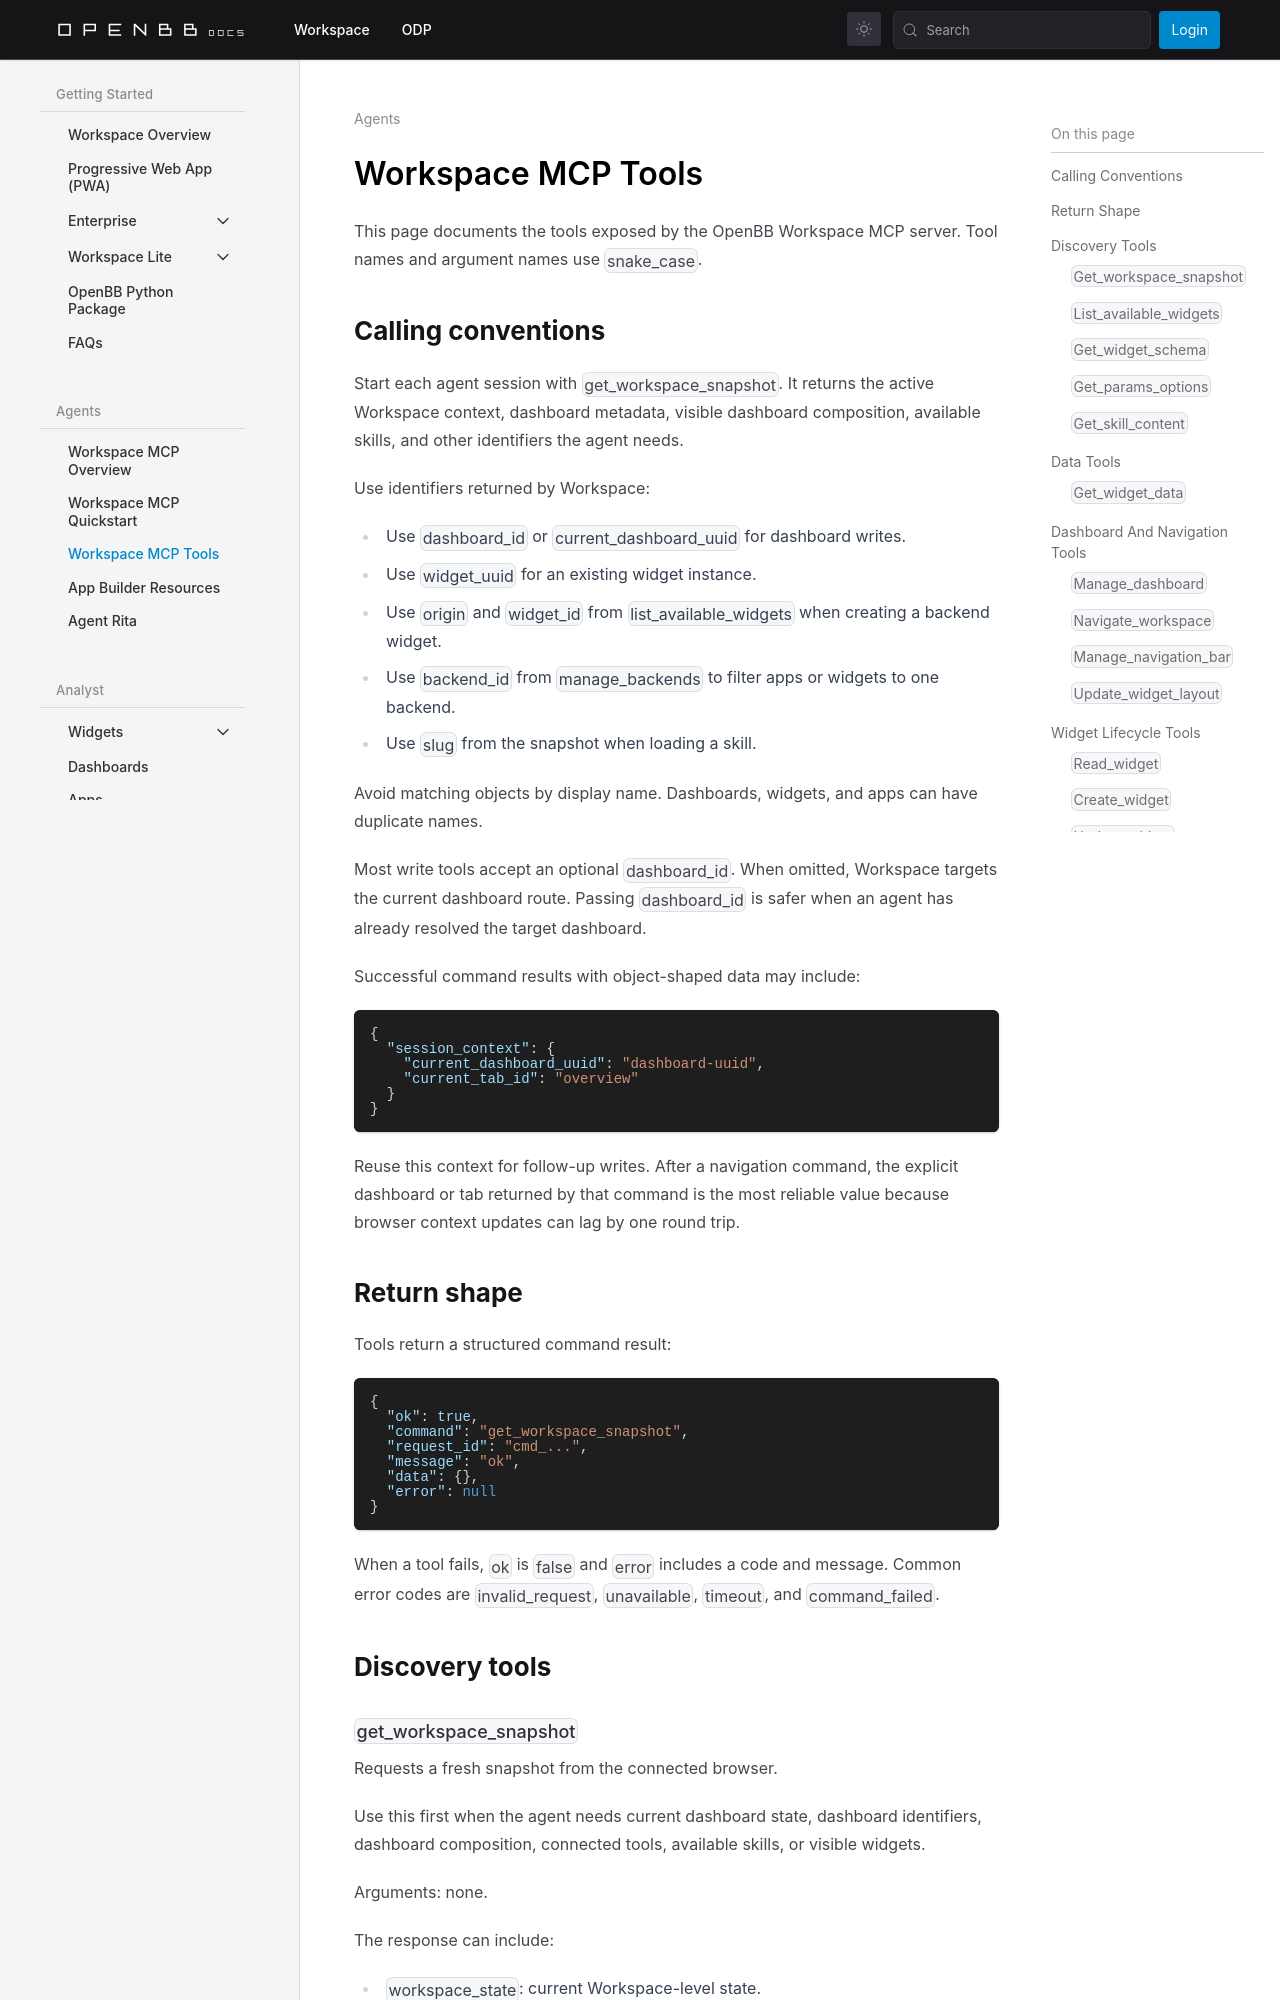

repository: OpenBB-finance/openbb-docs · page: agents/workspace-mcp-tools.html · generator: docusaurus

---
title: Workspace MCP Tools
sidebar_position: 3
description: Reference for the OpenBB Workspace MCP tools, prompts, resources, parameters, and recommended calling patterns.
keywords:
- OpenBB Workspace MCP tools
- MCP tool reference
- Workspace dashboard tools
- Workspace widget tools
- Workspace backend tools
- Workspace apps
---

import HeadTitle from '@site/src/components/General/HeadTitle.tsx';

<HeadTitle title="Workspace MCP Tools | OpenBB Docs" />

This page documents the tools exposed by the OpenBB Workspace MCP server. Tool names and argument names use `snake_case`.

## Calling conventions

Start each agent session with `get_workspace_snapshot`. It returns the active Workspace context, dashboard metadata, visible dashboard composition, available skills, and other identifiers the agent needs.

Use identifiers returned by Workspace:

- Use `dashboard_id` or `current_dashboard_uuid` for dashboard writes.
- Use `widget_uuid` for an existing widget instance.
- Use `origin` and `widget_id` from `list_available_widgets` when creating a backend widget.
- Use `backend_id` from `manage_backends` to filter apps or widgets to one backend.
- Use `slug` from the snapshot when loading a skill.

Avoid matching objects by display name. Dashboards, widgets, and apps can have duplicate names.

Most write tools accept an optional `dashboard_id`. When omitted, Workspace targets the current dashboard route. Passing `dashboard_id` is safer when an agent has already resolved the target dashboard.

Successful command results with object-shaped data may include:

```json
{
  "session_context": {
    "current_dashboard_uuid": "dashboard-uuid",
    "current_tab_id": "overview"
  }
}
```

Reuse this context for follow-up writes. After a navigation command, the explicit dashboard or tab returned by that command is the most reliable value because browser context updates can lag by one round trip.
